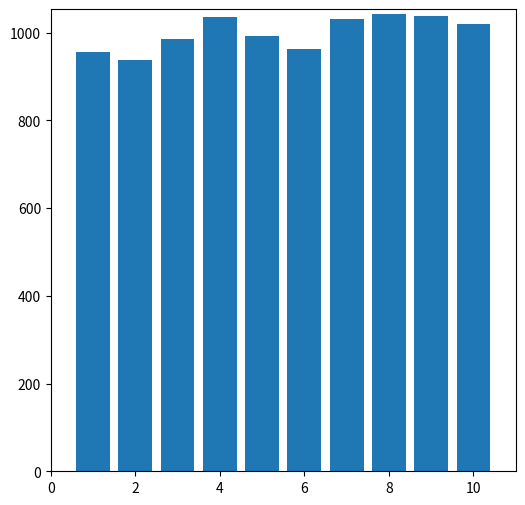
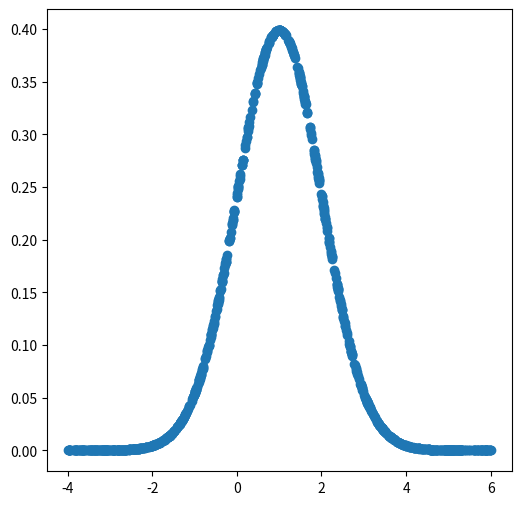
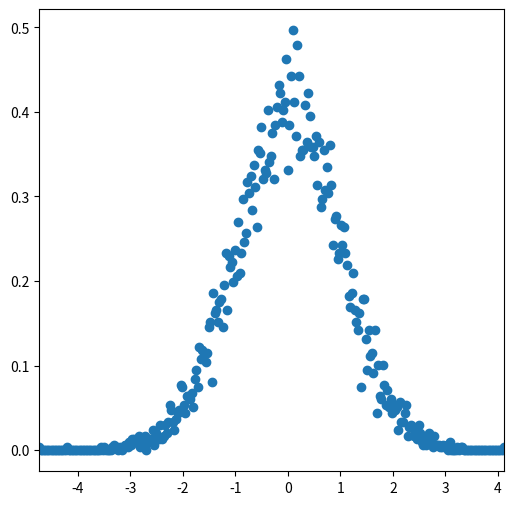
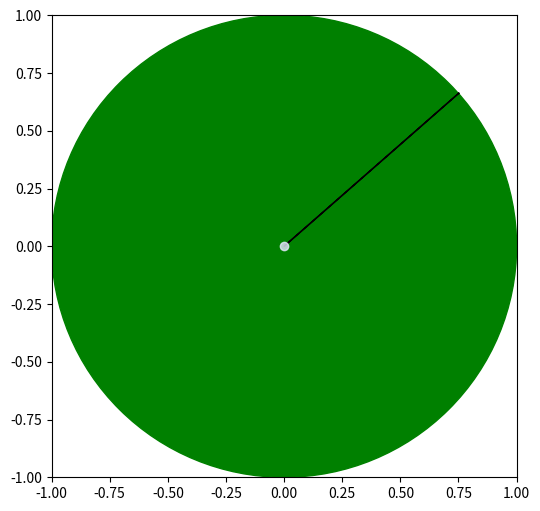

Write the Python code that produced these figures, in order.
import numpy as np

print("1. Tao mot day so a co N phan tu (N = 10)")
a = np.array([120, 183, 160, 175, 145, 162, 190, 160, 152, 162])
print("Day so a: ", a)

print("2. Cac thao tac tren day so")

a2 = a**2
print("a. Binh phuong a: ", a2)

na = len(a)
print("\nb. Do ai cua a: ", na)

v_max = np.max(a)
v_min = np.min(a)
v_avg = np.mean(a)
print(f'\nc. Gia tri lon nhat: [{v_max}], gia tri nho nhat: [{v_min}], gia tri trung binh: [{v_avg}]')

v_sigma2 = np.var(a, ddof=1)
v_var = np.sqrt(v_sigma2)
print(f'\nd. Phuong sai: [{v_sigma2: .2f}] va do lech chuan: [{v_var: .2f}]')

import numpy as np
print("3. Xử lý khác trên dãy số")

x = np.arange(1, 11)
print(f'a. Day so x: {x}')

import numpy as np

# Khai báo dữ liệu đúng như kết quả mẫu
a = np.array([120, 183, 160, 175, 145, 162, 190, 160, 152, 162])
x = np.array([1, 2, 3, 4, 5, 6, 7, 8, 9, 10])

# Xác định phần tử chẵn
a_la_chan = (a % 2 == 0)
x_la_chan = (x % 2 == 0)

# Lọc các phần tử chẵn
a_chan = a[a_la_chan]
x_chan = x[x_la_chan]

# Đếm số lượng
n_a_chan = a_chan.size
n_x_chan = x_chan.size
print( "b. Cac phan tu chan trong day a, b: ") 
print(f"+ Day a: {a}") 
print(f" - Loc chan: {a_la_chan}") 
print(f" - Day chua phan tu chan trong a: {a_chan}, so luong {n_a_chan} phan tu.") 
print(f"+ Day x: {x}") 
print(f" - Loc chan: {x_la_chan}") 
print(f" - Day chua phan tu chan trong a: {x_chan}, so luong {n_x_chan} phan tu.")


import numpy as np

# Dữ liệu
a = np.array([120, 183, 160, 175, 145, 162, 190, 160, 152, 162])
x = np.array([1, 2, 3, 4, 5, 6, 7, 8, 9, 10])

# c. Tính hiệu các phần tử ở vị trí lẻ
v_le = [1, 3, 5, 7, 9]

a_le = a[v_le]
x_le = x[v_le]

hieu_le = a_le - x_le
kc_le = np.linalg.norm(hieu_le)

# In kết quả
print("c.Tính hiệu các phần tử ở vị trí lẻ của mảng a và x: ")
print(f"+ Vi tri le trong a va x: {v_le}")
print(f"+ Day so a: {a} va cac so o vi tri le: {a_le}")
print(f"+ Day so x: {x} va cac so o vi tri le: {x_le}")
print(f"+ Hieu cua a va x o vi tri le: {hieu_le}")
print(f"+ Khoang cach cac phan tu cua a va x o vi tri le: {kc_le: .2f}")


print("d. Tìm khoảng cách nhỏ nhất giữa tập a và x. Ví dụ: min({1, 3, 5}, {2, 10, 8}} = 1")
# Tăng số chiều cho a để dùng broadcasting
diff = a[:, np.newaxis] - x

# Khoảng cách nhỏ nhất (trị tuyệt đối)
v_min = np.min(np.abs(diff))

print(f"+ Day a: {a}")
print(f"+ Day x: {x}")
print(f"+ Khoang cach nho nhat: {v_min}")

import matplotlib.pyplot as plt  # Khai báo thư viện pyplot trong matplotlib
import numpy as np

# Sinh ngẫu nhiên theo phân bố đều (10000 mẫu từ 1 đến 10)
data = np.random.randint(1, 11, size=10000)

# Lấy giá trị và số lần xuất hiện
value, cnt = np.unique(data, return_counts=True)

print("a. Sinh ngẫu nhiên theo phân bố đều")
print(f"+ Gia tri: {value}")
print(f"+ So lan xuat hien: {cnt}")
print("+ Do thi ham so xuat hien")
plt.figure(figsize=(6,6))      #  kich thuoc ban ve
plt.bar(value, cnt)            #  ve cac khoi chu nhat theo day x, y
plt.xlim(0, 11)                #  gioi han truc x
plt.ylim(0, np.max(cnt) + 10)  #  gioi han truc y
plt.savefig("4a.png")          #  luu do thi
plt.show()                     #  hien thi do thi

import numpy as np

# Tham số
n = 1000
x_min = -4.0
x_max = 6.0
m = 1.0      # trung bình
s = 1.0      # độ lệch chuẩn

# Sinh ngẫu nhiên x trong [x_min, x_max)
x = np.random.rand(n) * (x_max - x_min) + x_min

# Hàm mật độ phân phối chuẩn N(m, s)
y = (1 / (s * np.sqrt(2 * np.pi))) * np.exp(-0.5 * ((x - m) / s) ** 2)


print("b. Sinh cặp (x, y) với y làm hàm phân phối chuẩn")
print(f"+ x: {x_min} <= min [{np.min(x): .2f}] <= max [{np.max(x): .2f}] <= {x_max}")
print(f"+ Ve ham so y(x)")
plt.figure(figsize=(6,6))      # kich thuoc ban ve
plt.scatter(x, y)              # ve cac diem (xi, yi)
plt.savefig("4b.png")          #  luu do thi
plt.show()                     #  hien thi do thi

import numpy as np

# Tham số
n = 10000
m = 0.0     # trung bình
s = 1.0     # độ lệch chuẩn

# Sinh dãy số theo phân phối chuẩn N(m, s^2)
x = m + np.random.randn(n) * s

# Tính histogram (mật độ xác suất)
cnt, bin_edges = np.histogram(x, bins=300, density=True)

# Lấy giá trị trung tâm của mỗi bin để vẽ
val = (bin_edges[:-1] + bin_edges[1:]) / 2

print( "c. Sinh day so theo phan phoi chuan")
print(f"+ x: len = {len(x)}, min [{np.min(x)}], max [{np.max(x)}]")
print(f"+ Mat so xac suat cua day so x")
plt.figure(figsize=(6,6))      # kich thuoc ban ve
plt.xlim(np.min(val), np.max(val))
plt.scatter(val, cnt)
plt.show()

import numpy as np

# Sinh ma trận a kích thước 6x4, giá trị ngẫu nhiên trong [100, 200)
a = np.random.randint(100, 200, (6, 4))

print("Ma trận a: \n", a)

import numpy as np

# a. Ma trận chuyển vị
a_t = a.T

# b. Phần tử ở dòng 2 cột 3 (chỉ số bắt đầu từ 0 → [1,2])
v_23 = a[1, 2]

# c. Trích xuất các dòng
d_0 = a[0]        # dòng đầu
d_last = a[-1]   # dòng cuối
d_2 = a[1]       # dòng hai

# d. Trích xuất các cột
c_l1 = a[:, -2]  # cột kế cuối
c_0 = a[:, 0]    # cột đầu

# e. Đảo các giá trị trên từng cột (đảo theo chiều dọc)
dao_cot = a[::-1, :]

# f. Phép tính theo trục
tong_dong = np.sum(a, axis=1)   # tổng theo dòng
tb_cot = np.mean(a, axis=0)     # trung bình theo cột

print(f"a. In ra ma trận chuyển vị: \n{a_t}")
print(f"\nb. In ra phần tử ở vị trí dòng 2 cột 3: {v_23}")
print(f"\nc. Trích xuất các dòng: ")
print(f"   + Dòng đầu : {d_0}")
print(f"   + Dòng cuối: {d_last}")
print(f"   + Dòng hai : {d_2}")
print(f"\nd. Trích xuất các cột: ")
print(f"   + Cột kế cuối: {c_l1}")
print(f"   + Cột đầu: {c_0}")
print(f"\ne. Đảo các giá trị trên từng cột: \n {dao_cot}")
print(f"\nf. Phép tính theo trục:")
print(f"   + Tổng dòng: {tong_dong}")
print(f"   + Trung bình cột: {tb_cot}")

import numpy as np

# a. Tạo các ma trận
A = np.random.randint(1, 10, (4, 3))
B = np.random.randint(1, 10, (4, 3))
X = np.random.randint(1, 10, (3, 4))

# b. Tổng, hiệu, tích từng phần tử của A và B
AB_add = A + B
AB_sub = A - B
AB_mul = A * B

# c. Nhân ma trận Y = A x X
Y = A @ X    # hoặc np.dot(A, X)


print("a. Tạo hai ma trận A và B có 4 dòng x 3 cột và X có 3 dòng x 4 cột")
print(f"+ Ma tran A: \n{A}")
print(f"+ Ma tran B: \n{B}")
print(f"+ Ma tran X: \n{X}")

print("\nb. Tính tổng, hiệu, tích của từng phần tử trên hai ma trận A và B")
print(f"A + B = \n{AB_add}")
print(f"A - B = \n{AB_sub}")
print(f"A . B = \n{AB_mul}")

print("\nc. Tính phép nhân ma trận Y = A x X")
print(f"Y = A x X --> shape A ({A.shape}) x shape X ({X.shape}) = shape Y ({Y.shape}) \n{Y}")

import numpy as np

# Tạo ma trận A vuông và vector y
A = np.random.randint(1, 10, (3, 3))
y = np.random.randint(1, 10, 3)

# Giải hệ Ax = y
x = np.linalg.solve(A, y)

# Kiểm tra nghiệm
yy = A @ x
diff = np.linalg.norm(yy - y)


print(f"+ Ma tran A: \n{A}")
print(f"+ Vector y: {y}")
print(f"+ Nghiem x: {x}")
print(f"+ Kiem tra: yy = Ax = {yy} ==> ||yy -y ||_2 = {diff: .2f}")

import matplotlib.pyplot as plt 
import math

circle = plt.Circle((0, 0), 1, color='g') 

fig, ax = plt.subplots(figsize=(6, 6)) 

plt.plot(0, 0, 'o', color=(0.9, 0.9, 1.0), alpha=0.8) 
ax.add_patch(circle) 

x = 0.75; y = math.sqrt(1 - (x ** 2)) 
plt.arrow(0, 0, x, y)

plt.xlim(-1, 1) 
plt.ylim(-1, 1) 

plt.savefig('pi.png') 
plt.show()            

import numpy as np

def calc_pi_monte_carlo(n=100):
    x = np.random.rand(n)
    y = np.random.rand(n)
    r2 = x**2 + y**2
    count_inside = np.sum(r2 <= 1)
    pi = 4 * count_inside / n
    
    return pi


import math

print("epsilon(n=100): ", calc_pi_monte_carlo(n = 100) - math.pi)
print("epsilon(n=100): ", calc_pi_monte_carlo(n = 100) - math.pi)
print("epsilon(n=10000): ", calc_pi_monte_carlo(n = 10000) - math.pi)
print("epsilon(n=10000): ", calc_pi_monte_carlo(n = 10000) - math.pi)
print("epsilon(n=1000000): ", calc_pi_monte_carlo(n = 1000000) - math.pi)
print("epsilon(n=1000000): ", calc_pi_monte_carlo(n = 1000000) - math.pi)